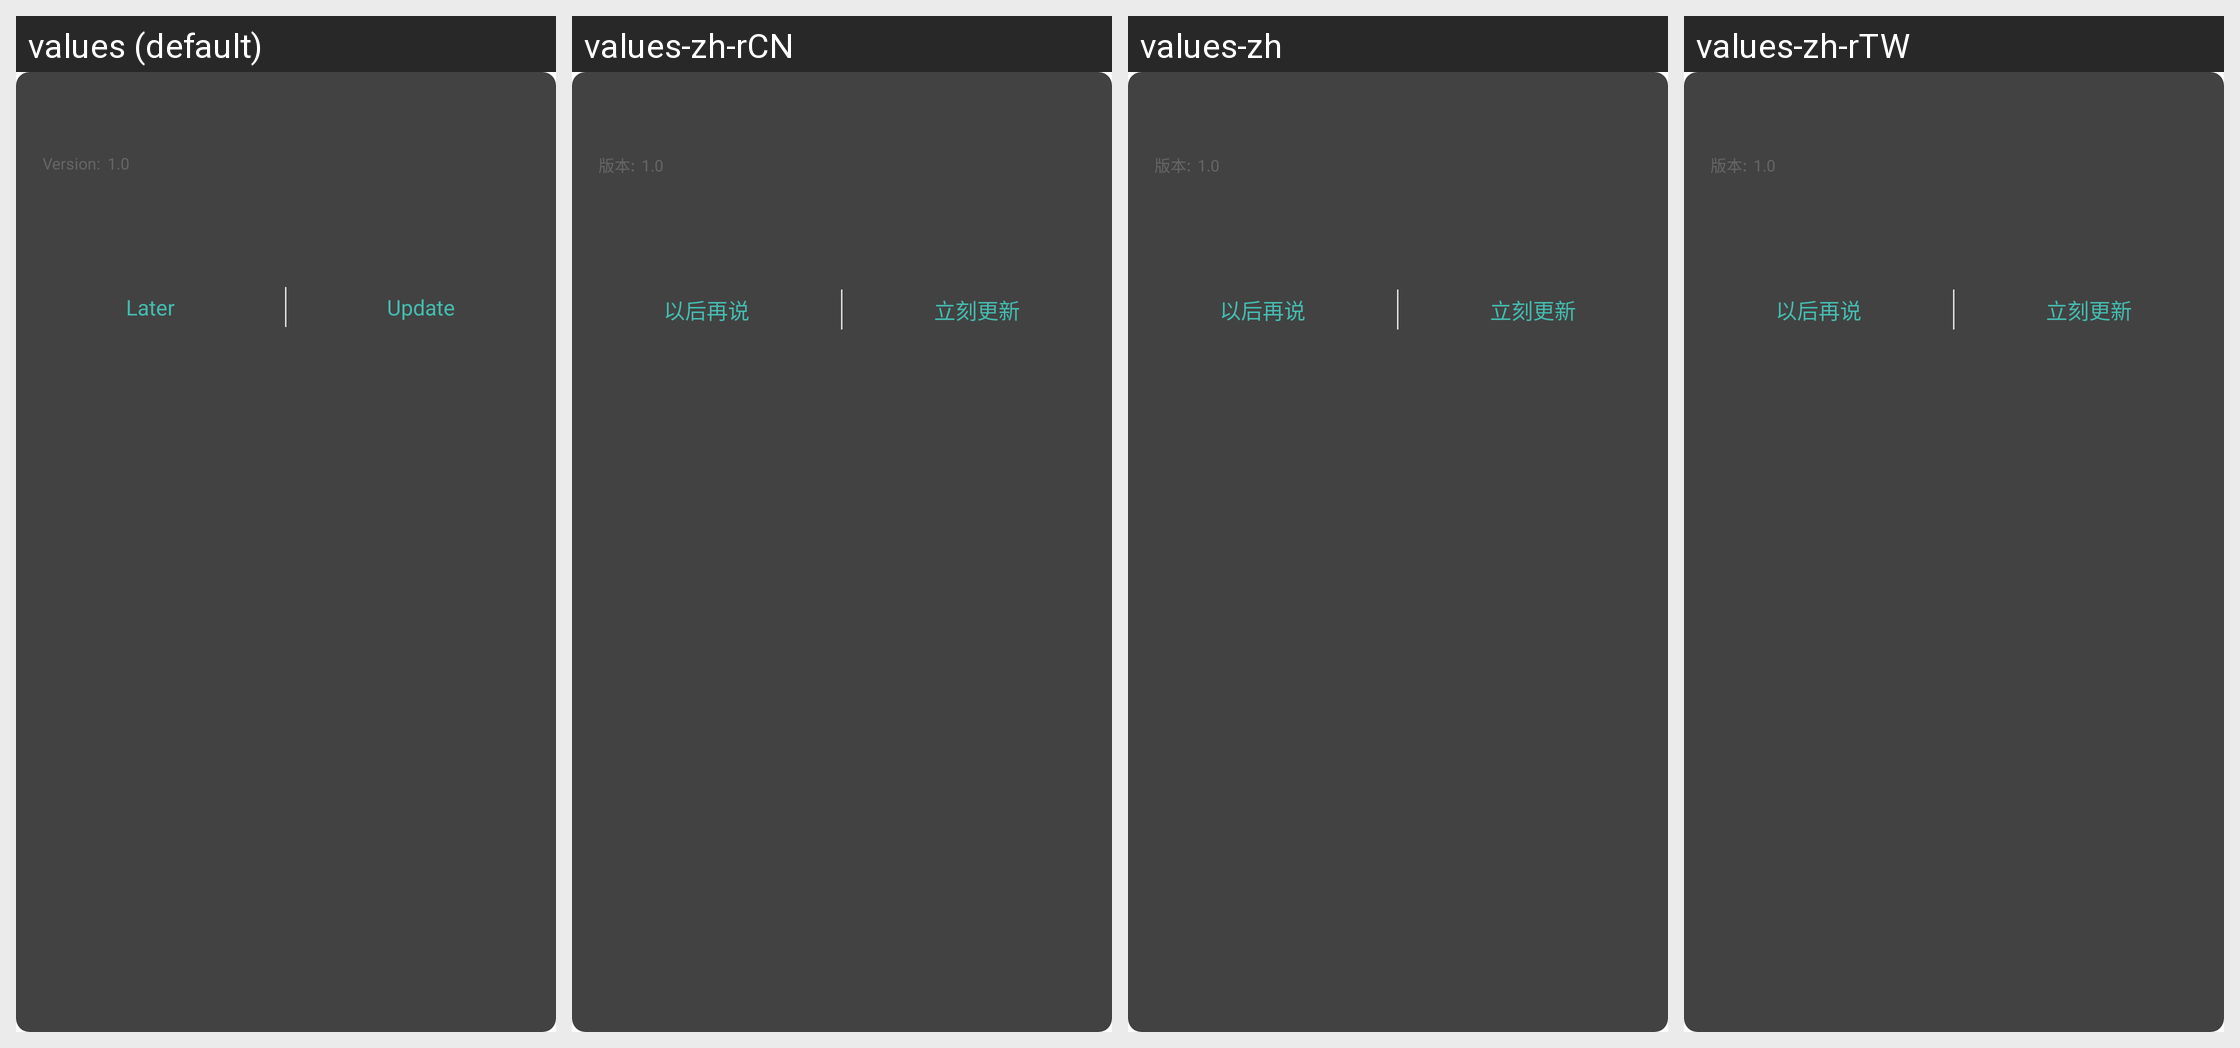

This grid shows one Android layout under several languages. Give, for every string resource on the screen, its name, the default text and each shown locale's text.
Android screen res/layout/common_dialog_firm_upgrade.xml rendered under 4 locales, left to right: values (default), values-zh-rCN, values-zh, values-zh-rTW. Device: Nexus 5 (rendered at 1080×1920; each locale shown at half size, 540×960, under a caption strip naming it); theme AppTheme.
Other locales in the repository, not shown: values-de, values-fi, values-fr, values-it, values-ko, values-nl, values-sk, values-zh-rHK.
Strings drawn on this screen, with the default value and each locale's value (text and hints the layout hard-codes, and strings that could not be matched under every locale, appear in the picture but are not listed):

new_version
  values: Version:
  values-zh-rCN: 版本:  [from values-zh]
  values-zh: 版本:
  values-zh-rTW: 版本:  [from values-zh]

later
  values: Later
  values-zh-rCN: 以后再说  [from values-zh]
  values-zh: 以后再说
  values-zh-rTW: 以后再说  [from values-zh]

update
  values: Update
  values-zh-rCN: 立刻更新  [from values-zh]
  values-zh: 立刻更新
  values-zh-rTW: 立刻更新  [from values-zh]
